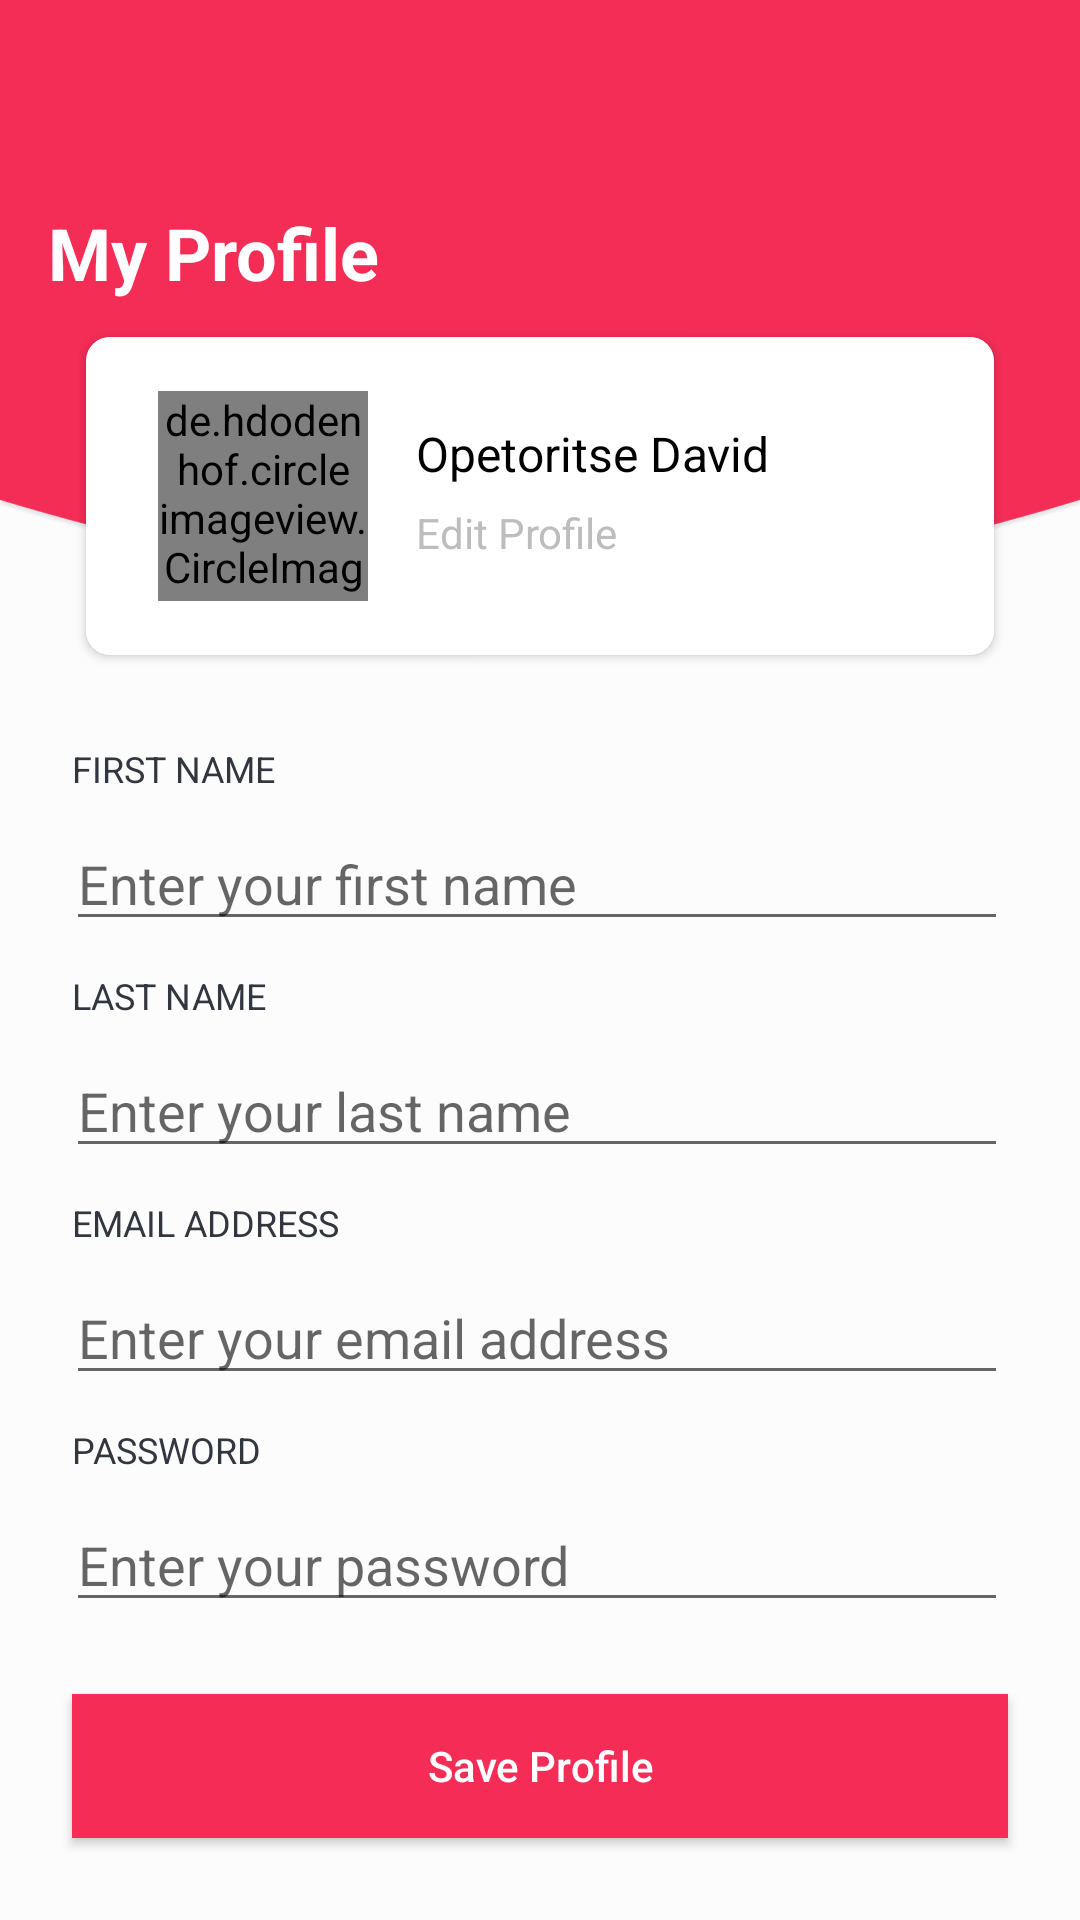

Android layout source for this screen:
<!-- AndroidManifest.xml: application theme AppTheme.NoActionBar -->
<!-- res/layout/activity_edit_profile.xml -->
<?xml version="1.0" encoding="utf-8"?>
<androidx.constraintlayout.widget.ConstraintLayout xmlns:android="http://schemas.android.com/apk/res/android"
    xmlns:app="http://schemas.android.com/apk/res-auto"
    xmlns:tools="http://schemas.android.com/tools"
    android:layout_width="match_parent"
    android:background="#85FFFFFF"
    android:layout_height="match_parent"
    android:orientation="vertical"
    tools:context=".dashboard.profile.editprofile.EditProfileActivity">


    <TextView
        android:layout_width="wrap_content"
        android:layout_height="wrap_content"
        android:layout_marginStart="16dp"
        android:layout_marginLeft="16dp"
        android:layout_marginTop="68dp"
        android:elevation="2dp"

        android:text="My Profile"
        android:textColor="@color/white"
        android:textSize="@dimen/twenty_four_dp"
        android:textStyle="bold"
        app:layout_constraintStart_toStartOf="parent"
        app:layout_constraintTop_toTopOf="parent" />

    <ImageView
        android:id="@+id/imageView3"
        android:layout_width="0dp"
        android:layout_height="0dp"

        android:scaleType="fitXY"
        android:src="@drawable/profile_vector"
        app:layout_constraintDimensionRatio="H,16:9"
        app:layout_constraintEnd_toEndOf="parent"
        app:layout_constraintStart_toStartOf="parent"
        app:layout_constraintTop_toTopOf="parent" />

    <androidx.cardview.widget.CardView
        android:id="@+id/relativeLayout2"
        android:layout_width="match_parent"
        android:layout_height="wrap_content"
        android:layout_marginStart="24dp"
        android:layout_marginLeft="24dp"
        android:layout_marginEnd="24dp"
        android:layout_marginRight="24dp"
        android:background="@color/white"
        app:cardCornerRadius="@dimen/eight_dp"
        app:cardUseCompatPadding="true"
        app:layout_constraintBottom_toTopOf="@id/imageView3"
        app:layout_constraintEnd_toEndOf="parent"
        app:layout_constraintStart_toStartOf="parent"
        app:layout_constraintTop_toBottomOf="@+id/imageView3"
        app:layout_constraintVertical_bias="0.3"


        >

        <androidx.constraintlayout.widget.ConstraintLayout

            android:layout_width="match_parent"
            android:layout_height="wrap_content"
            android:background="@color/white"
            app:layout_constraintBottom_toTopOf="@id/imageView3"
            app:layout_constraintEnd_toEndOf="parent"
            app:layout_constraintStart_toStartOf="parent"
            app:layout_constraintTop_toBottomOf="@+id/imageView3"
            app:layout_constraintVertical_bias="0.3">

            <de.hdodenhof.circleimageview.CircleImageView
                android:id="@+id/imageview_photo"
                android:layout_width="70dp"
                android:layout_height="70dp"
                android:layout_marginStart="24dp"
                android:layout_marginLeft="24dp"
                android:layout_marginTop="18dp"
                android:layout_marginBottom="18dp"
                android:src="@drawable/ic_add_a_photo_black_for_real_24dp"
                app:layout_constraintBottom_toBottomOf="parent"
                app:layout_constraintStart_toStartOf="parent"
                app:layout_constraintTop_toTopOf="parent" />

            <ImageView
                android:id="@+id/imageview_upload_photo"
                android:layout_width="24dp"
                android:layout_height="24dp"
                android:src="@drawable/ic_camera"
                app:layout_constraintBottom_toTopOf="@id/imageview_photo"
                app:layout_constraintEnd_toStartOf="@+id/imageview_photo"
                app:layout_constraintHorizontal_bias="0.18"
                app:layout_constraintStart_toEndOf="@+id/imageview_photo"
                app:layout_constraintTop_toBottomOf="@id/imageview_photo"
                app:layout_constraintVertical_bias="0.38" />

            <TextView
                android:id="@+id/textview_name"
                android:layout_width="wrap_content"
                android:layout_height="wrap_content"
                android:layout_marginStart="16dp"
                android:layout_marginLeft="16dp"
                android:layout_marginTop="28dp"
                android:text="@string/opetoritse_david"
                android:textColor="@color/black"
                android:textSize="@dimen/sixteen_sp"
                app:layout_constraintStart_toEndOf="@+id/imageview_photo"
                app:layout_constraintTop_toTopOf="parent" />

            <TextView
                android:layout_width="wrap_content"
                android:layout_height="wrap_content"
                android:layout_marginTop="6dp"
                android:text="@string/edit_profile"
                android:textColor="#bdbdbd"
                android:textSize="@dimen/fourteen_sp"
                app:layout_constraintStart_toStartOf="@+id/textview_name"
                app:layout_constraintTop_toBottomOf="@+id/textview_name" />

        </androidx.constraintlayout.widget.ConstraintLayout>
    </androidx.cardview.widget.CardView>


    <RelativeLayout
        android:id="@+id/relativeLayout3"
        android:layout_width="wrap_content"
        android:layout_height="wrap_content"
        app:layout_constraintStart_toStartOf="parent"
        app:layout_constraintTop_toBottomOf="@+id/relativeLayout2">

        <TextView
            android:id="@+id/textview_first_name"
            android:layout_width="wrap_content"
            android:layout_height="wrap_content"
            android:layout_marginStart="24dp"
            android:layout_marginLeft="24dp"
            android:layout_marginTop="24dp"
            android:text="@string/first_name"
            android:textColor="@color/app_background"
            android:textSize="12sp" />

        <EditText
            android:id="@+id/edit_text_first_name"
            android:layout_width="match_parent"
            android:layout_height="wrap_content"
            android:layout_below="@id/textview_first_name"
            android:layout_marginLeft="22dp"
            android:layout_marginTop="8dp"
            android:layout_marginRight="24dp"
            android:digits="abcdefghijklmnopqrstuvwxyzABCDEFGHIJKLMNOPQRSTUVWXYZ"
            android:hint="@string/hint_first_name"
            android:importantForAutofill="no"


            android:inputType="textCapWords"

            android:singleLine="true"

            android:textColor="@color/black_text"
            tools:targetApi="o" />

        <TextView
            android:id="@+id/textview_last_name"
            android:layout_width="wrap_content"
            android:layout_height="wrap_content"
            android:layout_below="@id/edit_text_first_name"
            android:layout_marginStart="24dp"
            android:layout_marginLeft="24dp"
            android:layout_marginTop="10dp"
            android:text="@string/last_name"
            android:textColor="@color/app_background"
            android:textSize="12sp" />

        <EditText
            android:id="@+id/edit_text_last_name"
            android:layout_width="match_parent"
            android:layout_height="wrap_content"
            android:layout_below="@id/textview_last_name"
            android:layout_marginLeft="22dp"
            android:layout_marginTop="8dp"
            android:layout_marginRight="24dp"
            android:digits="abcdefghijklmnopqrstuvwxyzABCDEFGHIJKLMNOPQRSTUVWXYZ"
            android:hint="@string/hint_last_name"
            android:importantForAutofill="no"
            android:inputType="textCapWords"
            android:singleLine="true"
            android:textColor="@color/black_text"
            tools:targetApi="o" />

        <TextView
            android:id="@+id/textview_email_address"
            android:layout_width="wrap_content"
            android:layout_height="wrap_content"
            android:layout_below="@id/edit_text_last_name"
            android:layout_marginStart="24dp"
            android:layout_marginLeft="24dp"
            android:layout_marginTop="10dp"
            android:text="EMAIL ADDRESS"
            android:textColor="@color/app_background"
            android:textSize="12sp" />

        <EditText
            android:id="@+id/edit_text_email_address"
            android:layout_width="match_parent"
            android:layout_height="wrap_content"
            android:layout_below="@id/textview_email_address"
            android:layout_marginLeft="22dp"
            android:layout_marginTop="8dp"
            android:layout_marginRight="24dp"
            android:hint="Enter your email address"
            android:importantForAutofill="no"
            android:inputType="textEmailAddress"
            android:singleLine="true"
            android:textColor="@color/black_text"
            tools:targetApi="o" />

        <TextView
            android:id="@+id/textview_password"
            android:layout_width="wrap_content"
            android:layout_height="wrap_content"
            android:layout_below="@id/edit_text_email_address"
            android:layout_marginStart="24dp"
            android:layout_marginLeft="24dp"
            android:layout_marginTop="10dp"
            android:text="PASSWORD"
            android:textColor="@color/app_background"
            android:textSize="12sp" />

        <EditText
            android:id="@+id/edit_text_password"
            android:layout_width="match_parent"
            android:layout_height="wrap_content"
            android:layout_below="@id/textview_password"
            android:layout_marginLeft="22dp"
            android:layout_marginTop="8dp"
            android:layout_marginRight="24dp"
            android:hint="Enter your password"
            android:importantForAutofill="no"
            android:inputType="textPassword"
            android:textColor="@color/black_text"
            tools:targetApi="o" />
    </RelativeLayout>

    <Button
        android:id="@+id/button_save_profile"
        android:layout_width="match_parent"
        android:layout_height="wrap_content"
        android:layout_below="@id/linearLayout"
        android:layout_marginStart="24dp"
        android:layout_marginLeft="24dp"
        android:layout_marginTop="24dp"
        android:layout_marginEnd="24dp"
        android:layout_marginRight="24dp"
        android:background="@color/colorAccent"
        android:text="Save Profile"
        android:textAllCaps="false"
        android:textColor="@color/white"
        app:layout_constraintEnd_toEndOf="parent"
        app:layout_constraintHorizontal_bias="0.0"
        app:layout_constraintStart_toStartOf="parent"
        app:layout_constraintTop_toBottomOf="@+id/relativeLayout3" />

</androidx.constraintlayout.widget.ConstraintLayout>
<!-- resources referenced by this layout -->
<resources>
  <color name="app_background">#32363F</color>
  <color name="black">#000</color>
  <color name="black_text">#32363F</color>
  <color name="colorAccent">#F52D56</color>
  <color name="white">#fff</color>
  <dimen name="eight_dp">8dp</dimen>
  <dimen name="fourteen_sp">14sp</dimen>
  <dimen name="sixteen_sp">16sp</dimen>
  <dimen name="twenty_four_dp">24dp</dimen>
  <!-- drawable ic_add_a_photo_black_for_real_24dp (drawable) -->
  <vector xmlns:android="http://schemas.android.com/apk/res/android"
          android:width="24dp"
          android:height="24dp"
          android:viewportWidth="24.0"
          android:viewportHeight="24.0">
      <path
          android:fillColor="#FF000000"
          android:pathData="M3,4L3,1h2v3h3v2L5,6v3L3,9L3,6L0,6L0,4h3zM6,10L6,7h3L9,4h7l1.83,2L21,6c1.1,0 2,0.9 2,2v12c0,1.1 -0.9,2 -2,2L5,22c-1.1,0 -2,-0.9 -2,-2L3,10h3zM13,19c2.76,0 5,-2.24 5,-5s-2.24,-5 -5,-5 -5,2.24 -5,5 2.24,5 5,5zM9.8,14c0,1.77 1.43,3.2 3.2,3.2s3.2,-1.43 3.2,-3.2 -1.43,-3.2 -3.2,-3.2 -3.2,1.43 -3.2,3.2z"/>
  </vector>
  <!-- drawable ic_camera (drawable) -->
  <vector xmlns:android="http://schemas.android.com/apk/res/android"
      android:width="24dp"
      android:height="24dp"
      android:viewportWidth="24"
      android:viewportHeight="24">
    <path
        android:pathData="M12,12m-11,0a11,11 0,1 1,22 0a11,11 0,1 1,-22 0"
        android:strokeWidth="2"
        android:fillColor="#D7100F"
        android:strokeColor="#ffffff"/>
    <path
        android:pathData="M12,14.1334C13.1782,14.1334 14.1334,13.1782 14.1334,12C14.1334,10.8218 13.1782,9.8667 12,9.8667C10.8218,9.8667 9.8667,10.8218 9.8667,12C9.8667,13.1782 10.8218,14.1334 12,14.1334Z"
        android:fillColor="#ffffff"/>
    <path
        android:pathData="M10.0002,5.3334L8.7802,6.6668H6.6668C5.9335,6.6668 5.3335,7.2668 5.3335,8.0001V16.0001C5.3335,16.7334 5.9335,17.3334 6.6668,17.3334H17.3335C18.0668,17.3334 18.6668,16.7334 18.6668,16.0001V8.0001C18.6668,7.2668 18.0668,6.6668 17.3335,6.6668H15.2202L14.0002,5.3334H10.0002ZM12.0002,15.3334C10.1602,15.3334 8.6668,13.8401 8.6668,12.0001C8.6668,10.1601 10.1602,8.6668 12.0002,8.6668C13.8402,8.6668 15.3335,10.1601 15.3335,12.0001C15.3335,13.8401 13.8402,15.3334 12.0002,15.3334Z"
        android:fillColor="#ffffff"/>
  </vector>
  <!-- drawable profile_vector: png bitmap (drawable-hdpi, 28745 bytes) -->
  <string name="edit_profile">Edit Profile</string>
  <string name="first_name">FIRST NAME</string>
  <string name="hint_first_name">Enter your first name</string>
  <string name="hint_last_name">Enter your last name</string>
  <string name="last_name">LAST NAME</string>
  <string name="opetoritse_david">Opetoritse David</string>
  <style name="AppTheme.NoActionBar" parent="Theme.AppCompat.Light">
  
          <item name="actionMenuTextColor">@color/black</item>
  
          <item name="windowActionBar">false</item>
          <item name="windowNoTitle">true</item>
  
  
      </style>
</resources>
